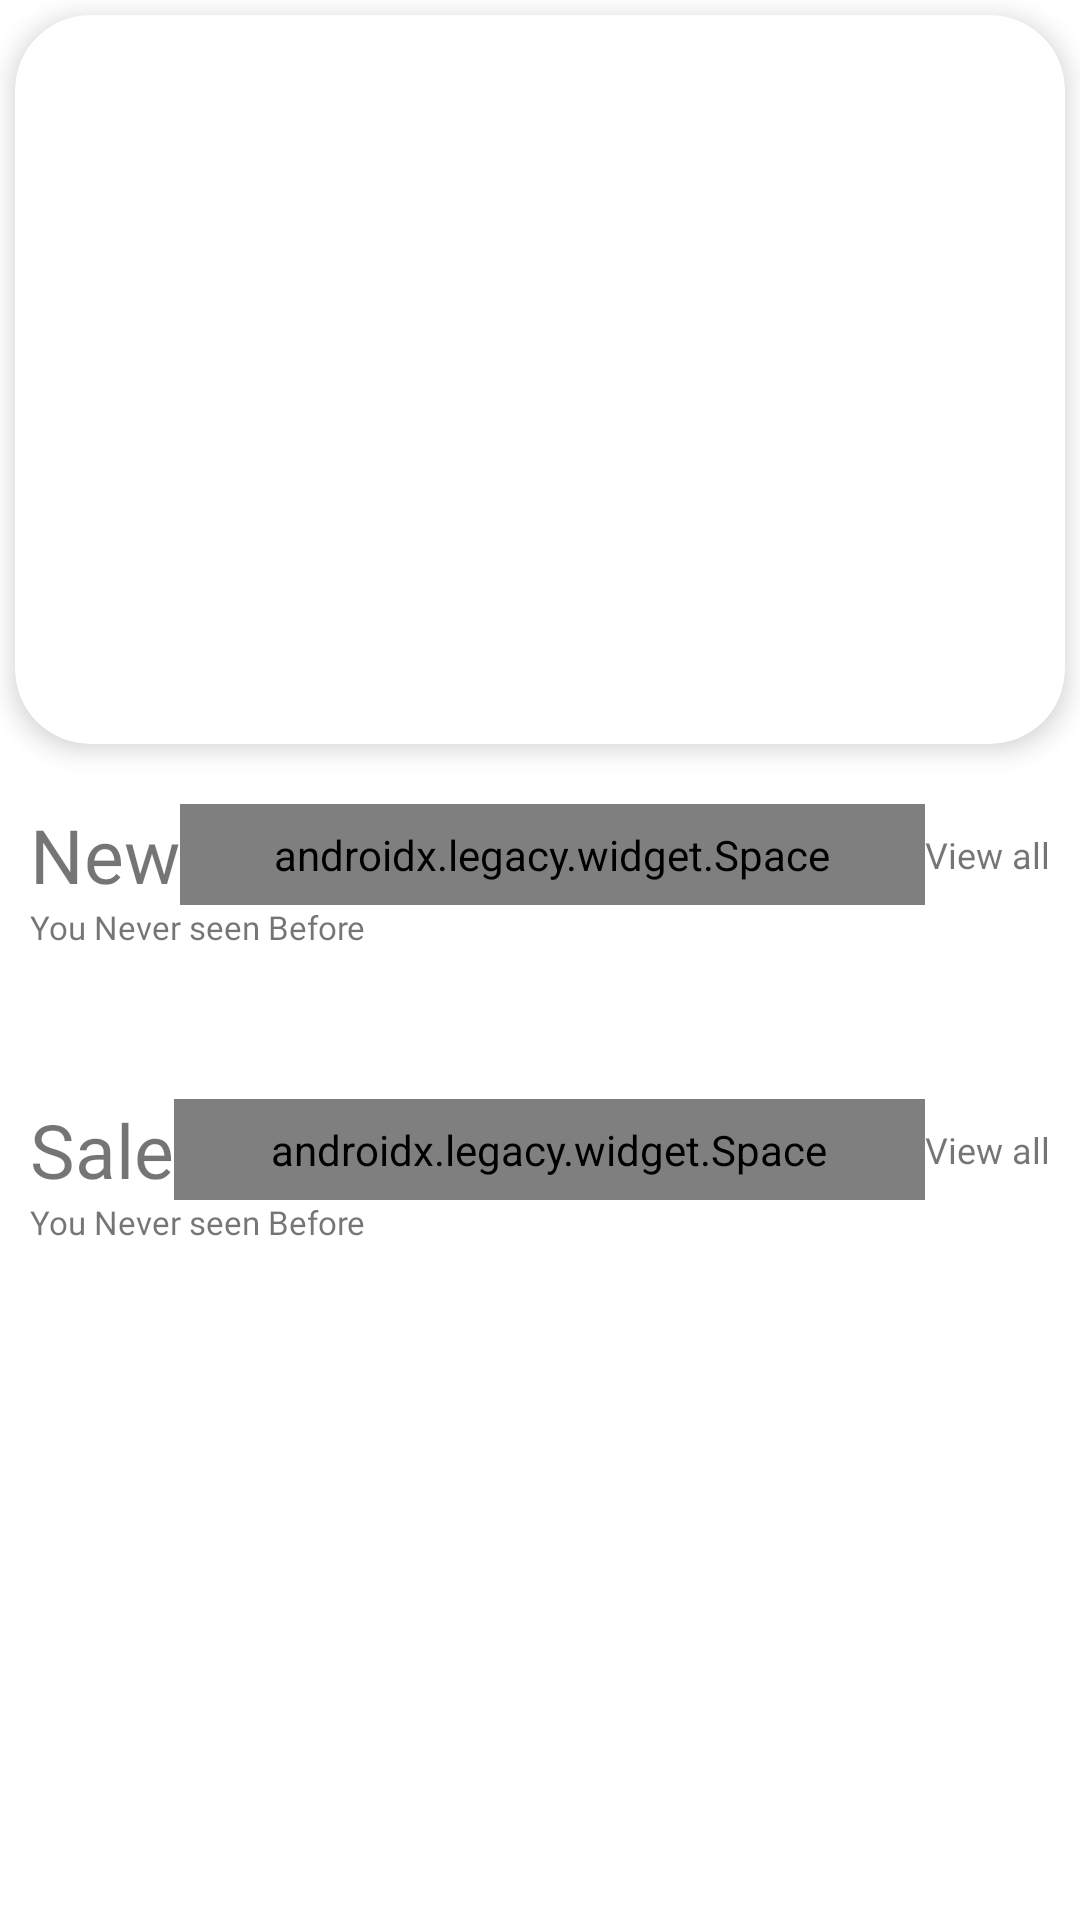

This screen was rendered from an Android layout file. Write that file and the resources it references.
<!-- AndroidManifest.xml: application theme Theme.Maya -->
<!-- res/layout/fragment_home.xml -->
<?xml version="1.0" encoding="utf-8"?>
<ScrollView xmlns:android="http://schemas.android.com/apk/res/android"
    xmlns:app="http://schemas.android.com/apk/res-auto"
    xmlns:tools="http://schemas.android.com/tools"
    android:id="@+id/MainScrollView_homeFrag"
    android:layout_width="match_parent"
    android:layout_height="match_parent"
    android:background="@color/background"
    tools:context=".Ui.Fragments.HomeFragment"
    android:fillViewport="true"
    >

    <androidx.constraintlayout.widget.ConstraintLayout
        android:id="@+id/MainLayout_homeFrag"
        android:layout_width="match_parent"
        android:layout_height="wrap_content">

        <androidx.cardview.widget.CardView
            android:id="@+id/card_view"
            app:cardCornerRadius="25dp"
            android:layout_margin="5dp"
            android:layout_width="match_parent"
            android:layout_height="243dp"
            app:cardElevation="5dp"
            app:layout_constraintEnd_toEndOf="parent"
            app:layout_constraintStart_toStartOf="parent"
            app:layout_constraintTop_toTopOf="parent"
            >
                    <androidx.viewpager2.widget.ViewPager2
                        android:id="@+id/viewpager"
                        android:layout_width="match_parent"
                        android:layout_height="match_parent"
                        android:backgroundTint="@color/background"
                        />
        </androidx.cardview.widget.CardView>

        <LinearLayout
            android:id="@+id/newLayout"
            android:layout_width="match_parent"
            android:layout_height="wrap_content"
            android:orientation="vertical"
            app:layout_constraintEnd_toEndOf="parent"
            app:layout_constraintStart_toStartOf="parent"
            app:layout_constraintTop_toBottomOf="@+id/card_view">

            <LinearLayout
                android:layout_width="match_parent"
                android:layout_height="wrap_content"
                android:layout_marginTop="20dp"
                android:orientation="vertical"
                app:layout_constraintEnd_toEndOf="parent"
                app:layout_constraintStart_toStartOf="parent"
                app:layout_constraintTop_toTopOf="parent">

                <LinearLayout
                    android:layout_width="match_parent"
                    android:layout_height="wrap_content"
                    android:layout_marginLeft="10dp"
                    android:layout_marginRight="10dp">

                    <TextView

                        android:layout_width="wrap_content"
                        android:layout_height="match_parent"
                        android:fontFamily="@font/metropolis_semibold"
                        android:text="New"
                        android:textColor="@color/mainText"
                        android:textSize="25sp" />

                    <androidx.legacy.widget.Space
                        android:layout_width="0dp"
                        android:layout_height="match_parent"
                        android:layout_weight="1" />

                    <TextView
                        android:id="@+id/product_GroupViewAll"
                        android:layout_width="wrap_content"
                        android:layout_height="match_parent"
                        android:fontFamily="@font/metropolis_regular"
                        android:gravity="center"
                        android:text="View all"
                        android:textColor="@color/mainText"
                        android:textSize="12sp" />

                </LinearLayout>

                <TextView

                    android:layout_width="match_parent"
                    android:layout_height="wrap_content"
                    android:layout_marginLeft="10dp"
                    android:layout_marginRight="10dp"
                    android:fontFamily="@font/metropolis_regular"
                    android:text="You Never seen Before"
                    android:textColor="@color/textAd"
                    android:textSize="11sp" />

            </LinearLayout>

            <androidx.recyclerview.widget.RecyclerView
                android:id="@+id/newRecView"
                android:layout_width="match_parent"
                android:layout_height="wrap_content"
                android:layout_marginTop="20dp">

            </androidx.recyclerview.widget.RecyclerView>
        </LinearLayout>

        <LinearLayout
            android:id="@+id/saleLayout"
            android:layout_width="match_parent"
            android:layout_height="wrap_content"
            android:layout_marginTop="30dp"
            android:orientation="vertical"
            app:layout_constraintEnd_toEndOf="parent"
            app:layout_constraintStart_toStartOf="parent"
            app:layout_constraintTop_toBottomOf="@+id/newLayout"

            >

            <LinearLayout
                android:layout_width="match_parent"
                android:layout_height="wrap_content"
                android:orientation="vertical"
                app:layout_constraintEnd_toEndOf="parent"
                app:layout_constraintStart_toStartOf="parent"
                app:layout_constraintTop_toTopOf="parent">

                <LinearLayout
                    android:layout_width="match_parent"
                    android:layout_height="wrap_content"
                    android:layout_marginLeft="10dp"
                    android:layout_marginRight="10dp">

                    <TextView

                        android:layout_width="wrap_content"
                        android:layout_height="match_parent"
                        android:fontFamily="@font/metropolis_semibold"
                        android:text="Sale"
                        android:textColor="@color/mainText"
                        android:textSize="25sp" />

                    <androidx.legacy.widget.Space
                        android:layout_width="0dp"
                        android:layout_height="match_parent"
                        android:layout_weight="1" />

                    <TextView
                        android:id="@+id/saleProduct_ViewAll"
                        android:layout_width="wrap_content"
                        android:layout_height="match_parent"
                        android:fontFamily="@font/metropolis_regular"
                        android:gravity="center"
                        android:text="View all"
                        android:textColor="@color/mainText"
                        android:textSize="12sp" />

                </LinearLayout>

                <TextView

                    android:layout_width="match_parent"
                    android:layout_height="wrap_content"
                    android:layout_marginLeft="10dp"
                    android:layout_marginRight="10dp"
                    android:fontFamily="@font/metropolis_regular"
                    android:text="You Never seen Before"
                    android:textColor="@color/textAd"
                    android:textSize="11sp" />

            </LinearLayout>

            <androidx.recyclerview.widget.RecyclerView
                android:id="@+id/saleRecView"
                android:layout_width="match_parent"
                android:layout_height="wrap_content"
                android:layout_marginTop="20dp">

            </androidx.recyclerview.widget.RecyclerView>
        </LinearLayout>

        <com.airbnb.lottie.LottieAnimationView
            android:id="@+id/animationView"
            android:layout_width="100dp"
            android:layout_height="100dp"
            android:visibility="gone"
            app:layout_constraintLeft_toLeftOf="parent"
            app:layout_constraintRight_toRightOf="parent"
            app:layout_constraintTop_toTopOf="parent"
            app:layout_constraintBottom_toBottomOf="parent"
            app:lottie_rawRes="@raw/circle_progress" />












    </androidx.constraintlayout.widget.ConstraintLayout>


</ScrollView>
<!-- resources referenced by this layout -->
<resources>
  <style name="Theme.Maya" parent="Theme.MaterialComponents.DayNight.NoActionBar">
          
          <item name="colorPrimary">@color/primary</item>
          <item name="colorPrimaryVariant">@color/background</item>
          <item name="colorOnPrimary">@color/white</item>
          
          <item name="colorSecondary">@color/primary</item>
          <item name="colorSecondaryVariant">@color/sale</item>
          <item name="colorOnSecondary">@color/black</item>
          
          <item name="android:statusBarColor" tools:targetApi="l">?attr/colorPrimaryVariant</item>
          
          <item name="android:windowLightStatusBar" tools:targetApi="23">true</item>
  
          <item name="android:editTextColor">@android:color/white</item>
  
      </style>
  <!-- not gathered from this repository: default colours our renderer supplied (Android Studio template values) -->
  <color name="black">#FF000000</color>
  <color name="white">#FFFFFFFF</color>
</resources>
